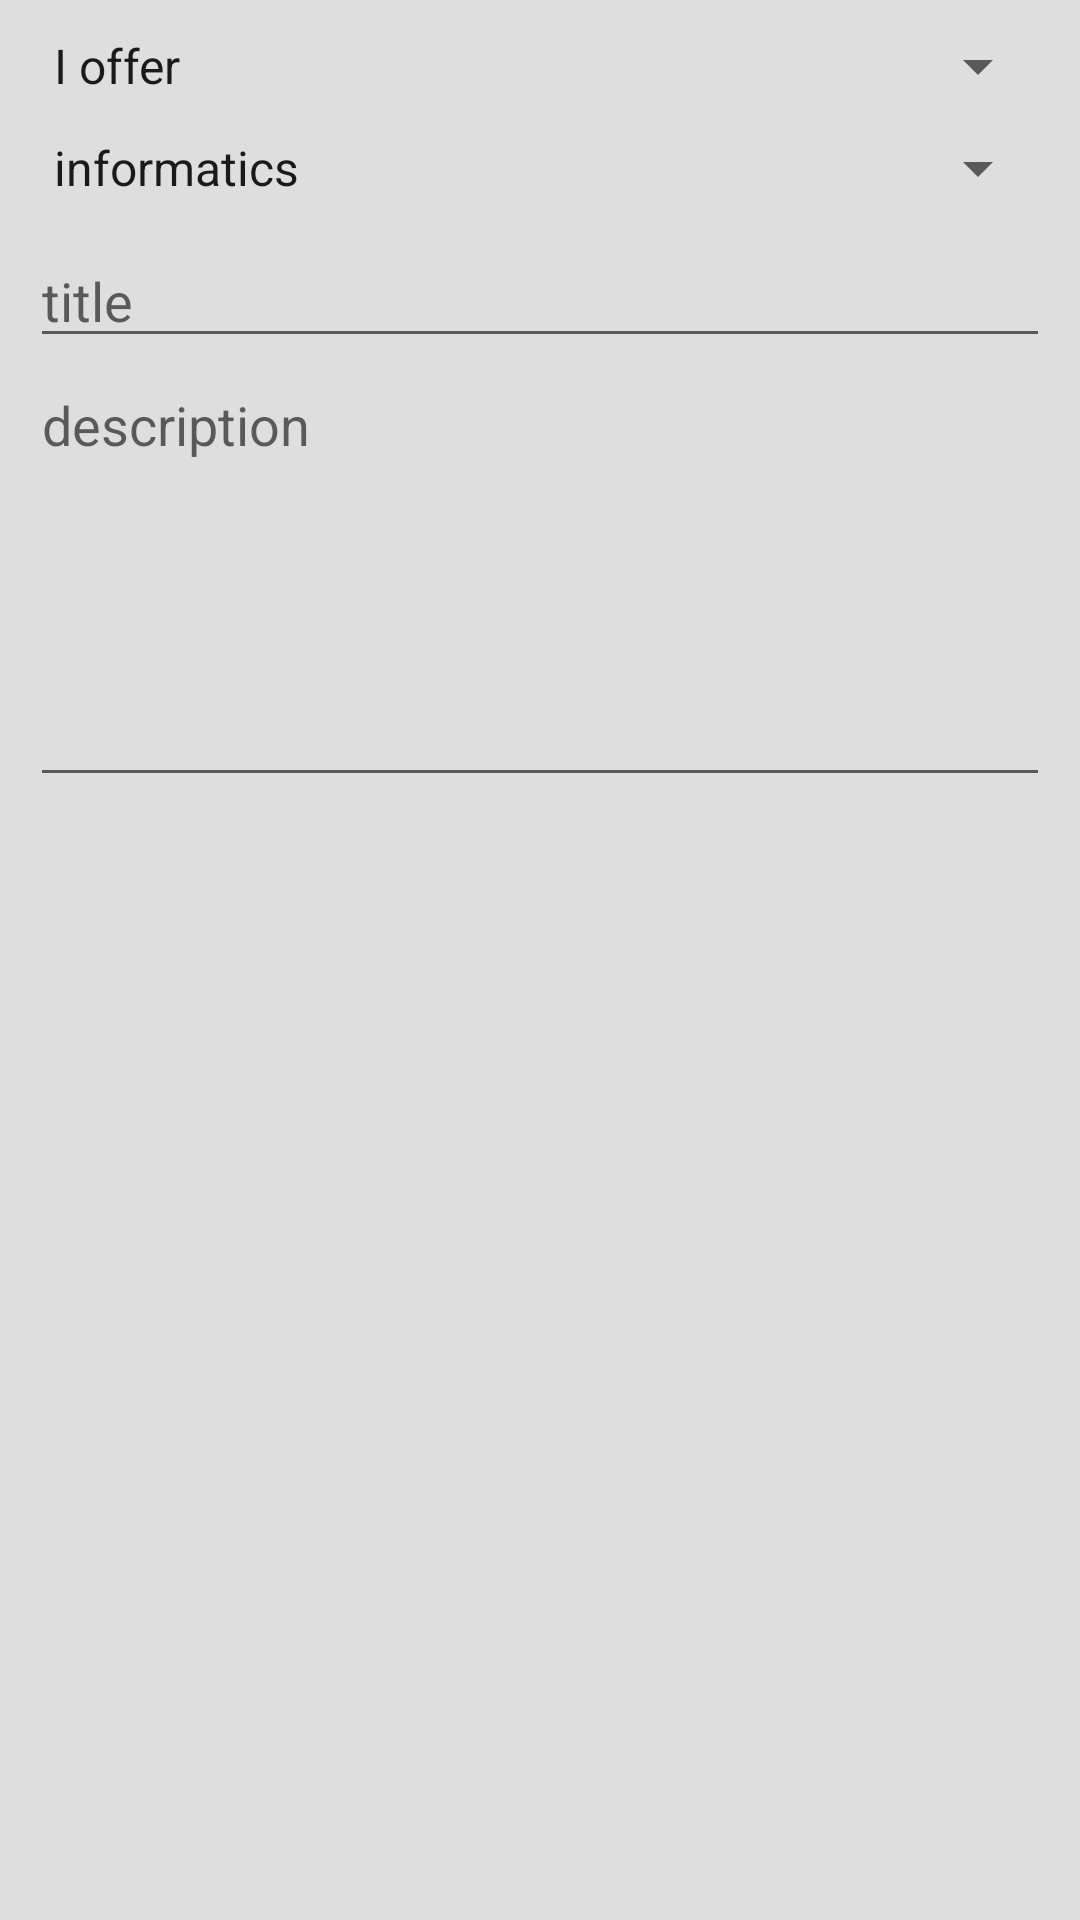

Android layout source for this screen:
<!-- AndroidManifest.xml: application theme AppTheme -->
<!-- res/layout/activity_create.xml -->
<?xml version="1.0" encoding="utf-8"?>
<LinearLayout xmlns:android="http://schemas.android.com/apk/res/android"
    android:layout_width="match_parent"
    android:layout_height="match_parent"
    android:orientation="vertical"
    android:paddingLeft="10dp"
    android:paddingRight="10dp" >

    <Spinner
        android:id="@+id/option"
        android:layout_width="fill_parent"
        android:layout_height="wrap_content"
        android:layout_marginTop="10dp"
        android:entries="@array/app_service_options" />

    <Spinner
        android:id="@+id/category"
        android:layout_width="fill_parent"
        android:layout_height="wrap_content"
        android:layout_marginTop="10dp"
        android:entries="@array/app_service_categories" />

    <EditText
        android:id="@+id/title"
        android:layout_width="fill_parent"
        android:layout_height="wrap_content"
        android:layout_marginTop="10dp"
        android:hint="@string/app_title_hint"
        android:textColor="@color/AppTextColor" />

    <EditText
        android:id="@+id/description"
        android:layout_width="fill_parent"
        android:layout_height="wrap_content"
        android:gravity="top"
        android:hint="@string/app_description_hint"
        android:inputType="textMultiLine"
        android:minLines="6"
        android:textColor="@color/AppTextColor" />

</LinearLayout>
<!-- resources referenced by this layout -->
<resources>
  <string-array name="app_service_categories">
          <item>informatics</item>
          <item>vehicle</item>
          <item>nature</item>
          <item>do-it-yourself</item>
          <item>kitchen</item>
          <item>creation</item>
      </string-array>
  <string-array name="app_service_options">
          <item>I offer</item>
          <item>I search</item>
      </string-array>
  <color name="AppTextColor">#1a1a1a</color>
  <string name="app_description_hint">description</string>
  <string name="app_title_hint">title</string>
  <style name="AppTheme" parent="AppBaseTheme">
          <item name="actionBarStyle">@style/ActionBarAppTheme</item>
          <item name="android:actionBarStyle">@style/ActionBarAppTheme</item>
          <item name="android:actionBarItemBackground">@drawable/selectable</item>
          <item name="actionBarItemBackground">@drawable/selectable</item>
          <item name="android:windowBackground">@color/AppBackground</item>
          <item name="android:textColor">@color/AppTextColor</item>
      </style>
  <style name="AppBaseTheme" parent="Theme.AppCompat.Light" />
  <style name="ActionBarAppTheme" parent="@style/Widget.AppCompat.ActionBar.Solid">
          <item name="android:icon">@drawable/icon_default</item>
          <item name="icon">@drawable/icon_default</item>
          <item name="android:background">@color/AppTitleBackground</item>
          <item name="background">@color/AppTitleBackground</item>
          <item name="android:titleTextStyle">@style/TitleStyle</item>
          <item name="titleTextStyle">@style/TitleStyle</item>
      </style>
  <!-- drawable selectable (drawable) -->
  <selector xmlns:android="http://schemas.android.com/apk/res/android" android:exitFadeDuration="@android:integer/config_mediumAnimTime">
  
      <item android:drawable="@color/AppTitleSelected" android:state_focused="true" android:state_pressed="false"/>
      <item android:drawable="@color/AppTitleSelected" android:state_pressed="true"/>
      <item android:drawable="@android:color/transparent"/>
  
  </selector>
  <color name="AppBackground">#dedede</color>
  <!-- drawable icon_default: png bitmap (drawable-hdpi, 3904 bytes) -->
  <color name="AppTitleBackground">#069ea3</color>
  <style name="TitleStyle" parent="android:style/TextAppearance.Holo.Widget.ActionBar.Title">
          <item name="android:textColor">@color/AppTitleTextColor</item>
          <item name="android:textSize">16sp</item>
      </style>
  <color name="AppTitleSelected">#0dc0c5</color>
  <color name="AppTitleTextColor">#ffffff</color>
</resources>
